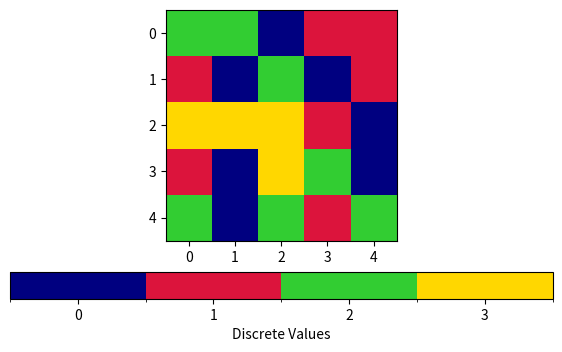

The matplotlib source for this figure:
import matplotlib.pyplot as plt
import matplotlib.colors as mcolors
import numpy as np

# 1. Generate some sample discrete data (integers from 0 to 4)
# data = np.random.randint(0, 5, size=(10, 10))
data = np.random.randint(0, 4, size=(5, 5))
print(data)

# 2. Define the discrete colormap and the normalization
# List the specific colors you want to use
# colors = ['navy', 'crimson', 'limegreen', 'gold', 'purple']
colors = ['navy', 'crimson', 'limegreen', 'gold']
cmap = mcolors.ListedColormap(colors)
# Define the boundaries for each color.
# There should be N+1 boundaries for N colors.
# bounds = [0, 1, 2, 3, 4, 5]
bounds = [0, 1, 2, 3, 4]
norm = mcolors.BoundaryNorm(bounds, cmap.N)

# 3. Create the plot and display the data
fig, ax = plt.subplots(figsize=(7, 4))
# Use imshow for a 2D array plot
image = ax.imshow(data, cmap=cmap, norm=norm)

# 4. Add the horizontal colorbar
# Specify 'horizontal' orientation and define explicit ticks
cbar = fig.colorbar(image, ax=ax, orientation='horizontal', ticks=bounds[:-1], pad=0.1)
cbar.set_label('Discrete Values')

# Set the tick labels to be centered within the color segments
print("bounds=",bounds)
cbar.set_ticks([bound + 0.5 for bound in bounds[:-1]])
# cbar.set_ticklabels(['0', '1', '2', '3', '4'])
cbar.set_ticklabels(['0', '1', '2', '3'])

# 5. Display the plot
plt.show()
